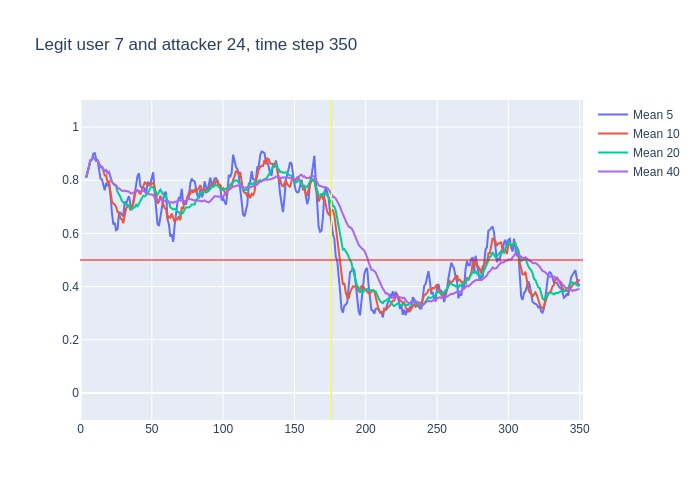

The table this chart was drawn from, first rows:
, time, confidence, avg_5_conf, avg_10_conf, avg_20_conf, avg_40_conf, real_user, predicted, user_count
0, 3, 0.81, , , , , 7, 7, 16
1, 4, 0.86, 0.81, 0.81, 0.81, 0.81, 7, 7, 16
2, 5, 0.91, 0.835, 0.835, 0.835, 0.835, 7, 7, 16
3, 6, 0.92, 0.86, 0.86, 0.86, 0.86, 7, 7, 16
4, 7, 0.89, 0.875, 0.875, 0.875, 0.875, 7, 7, 16
5, 8, 0.92, 0.878, 0.878, 0.878, 0.878, 7, 7, 16
6, 9, 0.87, 0.9, 0.885, 0.885, 0.885, 7, 7, 16
7, 10, 0.8, 0.902, 0.8829, 0.8829, 0.8829, 7, 7, 16
8, 11, 0.89, 0.88, 0.8725, 0.8725, 0.8725, 7, 7, 16
9, 12, 0.75, 0.874, 0.8744, 0.8744, 0.8744, 7, 7, 16
10, 13, 0.72, 0.846, 0.862, 0.862, 0.862, 7, 7, 16
11, 14, 0.86, 0.806, 0.853, 0.8491, 0.8491, 7, 7, 16
12, 15, 0.71, 0.804, 0.853, 0.85, 0.85, 7, 7, 16
13, 16, 0.77, 0.786, 0.833, 0.8392, 0.8392, 7, 7, 16
14, 17, 0.89, 0.762, 0.818, 0.8343, 0.8343, 7, 7, 16
15, 18, 0.66, 0.79, 0.818, 0.838, 0.838, 7, 7, 16
16, 19, 0.9, 0.778, 0.792, 0.8269, 0.8269, 7, 7, 16
17, 20, 0.5, 0.786, 0.795, 0.8312, 0.8312, 7, 7, 16
18, 21, 0.45, 0.744, 0.765, 0.8128, 0.8128, 7, 7, 16
19, 22, 0.66, 0.68, 0.721, 0.7937, 0.7937, 7, 7, 16
20, 23, 0.69, 0.634, 0.712, 0.787, 0.787, 7, 7, 16
21, 24, 0.76, 0.64, 0.709, 0.781, 0.7824, 7, 7, 16
22, 25, 0.52, 0.612, 0.699, 0.776, 0.7814, 7, 7, 16
23, 26, 0.76, 0.616, 0.68, 0.7565, 0.77, 7, 7, 16
24, 27, 0.66, 0.678, 0.679, 0.7485, 0.7696, 7, 7, 16
25, 28, 0.64, 0.678, 0.656, 0.737, 0.7652, 7, 7, 16
26, 29, 0.74, 0.668, 0.654, 0.723, 0.7604, 7, 7, 16
27, 30, 0.8, 0.664, 0.638, 0.7165, 0.7596, 7, 7, 16
28, 31, 0.71, 0.72, 0.668, 0.7165, 0.7611, 7, 7, 16
29, 32, 0.75, 0.71, 0.694, 0.7075, 0.7593, 7, 7, 16
30, 33, 0.7, 0.728, 0.703, 0.7075, 0.759, 7, 7, 16
31, 34, 0.59, 0.74, 0.704, 0.7065, 0.7571, 7, 7, 16
32, 35, 0.69, 0.71, 0.687, 0.693, 0.7519, 7, 7, 16
33, 36, 0.85, 0.688, 0.704, 0.692, 0.75, 7, 7, 16
34, 37, 0.93, 0.716, 0.713, 0.696, 0.7529, 7, 7, 16
35, 38, 0.86, 0.752, 0.74, 0.698, 0.758, 7, 7, 16
36, 39, 0.75, 0.784, 0.762, 0.708, 0.7608, 7, 7, 16
37, 40, 0.74, 0.816, 0.763, 0.7005, 0.7605, 7, 7, 16
38, 41, 0.61, 0.826, 0.757, 0.7125, 0.76, 7, 7, 16
39, 42, 0.9, 0.778, 0.747, 0.7205, 0.7562, 7, 7, 16
40, 43, 0.87, 0.772, 0.762, 0.7325, 0.7598, 7, 7, 16
41, 44, 0.72, 0.774, 0.779, 0.7415, 0.7613, 7, 7, 16
42, 45, 0.64, 0.768, 0.792, 0.7395, 0.7578, 7, 7, 16
43, 46, 0.84, 0.748, 0.787, 0.7455, 0.751, 7, 7, 16
44, 47, 0.87, 0.794, 0.786, 0.7495, 0.749, 7, 7, 16
45, 48, 0.87, 0.788, 0.78, 0.76, 0.7485, 7, 7, 16
46, 49, 0.83, 0.788, 0.781, 0.7715, 0.7472, 7, 7, 16
47, 50, 0.74, 0.81, 0.789, 0.776, 0.7463, 7, 7, 16
48, 51, 0.47, 0.83, 0.789, 0.773, 0.7448, 7, 7, 16
49, 52, 0.53, 0.756, 0.775, 0.761, 0.7342, 7, 7, 16
50, 53, 0.61, 0.688, 0.738, 0.75, 0.7288, 7, 7, 16
51, 54, 0.79, 0.636, 0.712, 0.7455, 0.726, 7, 7, 16
52, 55, 0.87, 0.628, 0.719, 0.7555, 0.7242, 7, 7, 16
53, 56, 0.67, 0.654, 0.742, 0.7645, 0.7282, 7, 7, 16
54, 57, 0.71, 0.694, 0.725, 0.7555, 0.7258, 7, 7, 16
55, 58, 0.73, 0.73, 0.709, 0.7445, 0.7213, 7, 7, 16
56, 59, 0.79, 0.754, 0.695, 0.738, 0.723, 7, 7, 16
57, 60, 0.37, 0.754, 0.691, 0.74, 0.7203, 7, 7, 16
58, 61, 0.57, 0.654, 0.654, 0.7215, 0.717, 7, 7, 16
59, 62, 0.48, 0.634, 0.664, 0.7195, 0.72, 7, 7, 16
... 288 more rows
